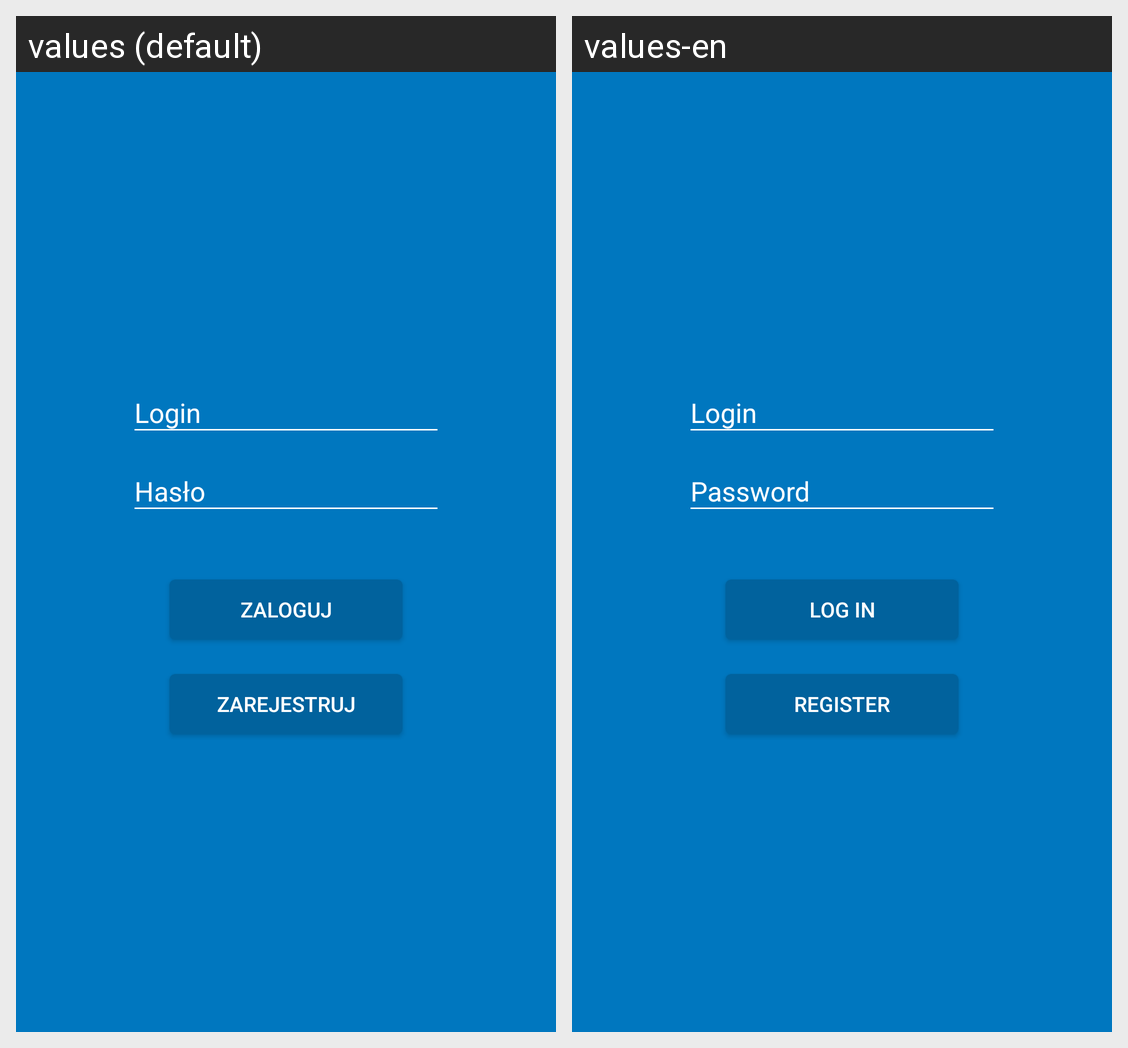

For this localized Android screen grid, give each drawn string resource with its value in every locale shown.
Android screen res/layout/activity_login.xml rendered under 2 locales, left to right: values (default), values-en. Device: Nexus 5 (rendered at 1080×1920; each locale shown at half size, 540×960, under a caption strip naming it); theme AppTheme.
Strings drawn on this screen, with the default value and each locale's value (text and hints the layout hard-codes, and strings that could not be matched under every locale, appear in the picture but are not listed):

log_in
  values: Zaloguj
  values-en: Log In

register
  values: Zarejestruj
  values-en: Register
